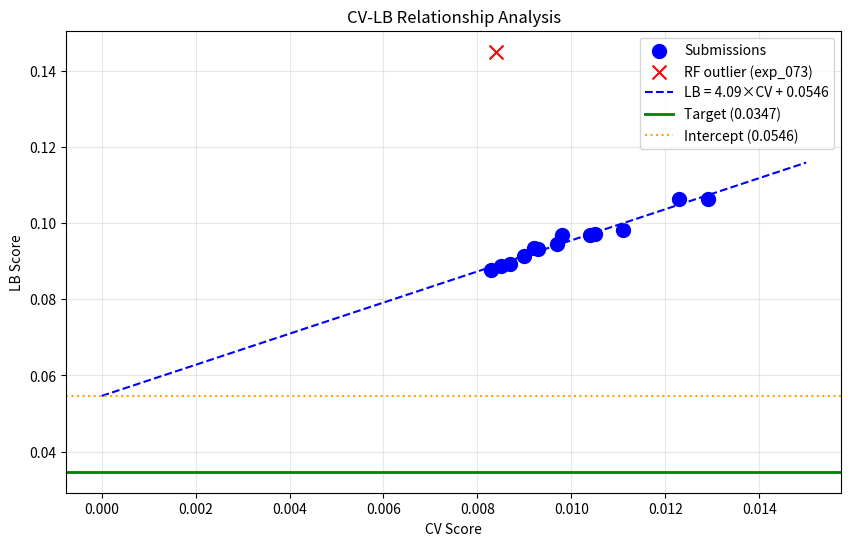

Write the Python code that produced this figure. (Note: this script raises an exception after producing the figure.)
import numpy as np
import pandas as pd
import matplotlib.pyplot as plt
from scipy import stats

# All submissions with LB scores
submissions = [
    {'exp': 'exp_000', 'cv': 0.0111, 'lb': 0.0982},
    {'exp': 'exp_001', 'cv': 0.0123, 'lb': 0.1065},
    {'exp': 'exp_003', 'cv': 0.0105, 'lb': 0.0972},
    {'exp': 'exp_005', 'cv': 0.0104, 'lb': 0.0969},
    {'exp': 'exp_006', 'cv': 0.0097, 'lb': 0.0946},
    {'exp': 'exp_007', 'cv': 0.0093, 'lb': 0.0932},
    {'exp': 'exp_009', 'cv': 0.0092, 'lb': 0.0936},
    {'exp': 'exp_012', 'cv': 0.0090, 'lb': 0.0913},
    {'exp': 'exp_024', 'cv': 0.0087, 'lb': 0.0893},
    {'exp': 'exp_026', 'cv': 0.0085, 'lb': 0.0887},
    {'exp': 'exp_030', 'cv': 0.0083, 'lb': 0.0877},
    {'exp': 'exp_035', 'cv': 0.0098, 'lb': 0.0970},
    {'exp': 'exp_073', 'cv': 0.0084, 'lb': 0.1451},  # RF outlier
    {'exp': 'exp_111', 'cv': 0.0129, 'lb': 0.1063},
]

df = pd.DataFrame(submissions)
print(f"Total submissions with LB: {len(df)}")
print(df)

# Exclude the RF outlier (exp_073) for line fitting
df_clean = df[df['exp'] != 'exp_073'].copy()

# Fit linear regression
slope, intercept, r_value, p_value, std_err = stats.linregress(df_clean['cv'], df_clean['lb'])

print(f"\nCV-LB Relationship (excluding RF outlier):")
print(f"LB = {slope:.4f} × CV + {intercept:.4f}")
print(f"R² = {r_value**2:.4f}")
print(f"\nIntercept: {intercept:.4f}")
print(f"Target: 0.0347")
print(f"\nRequired CV for target: (0.0347 - {intercept:.4f}) / {slope:.4f} = {(0.0347 - intercept) / slope:.6f}")
print(f"\nCRITICAL: Intercept ({intercept:.4f}) > Target (0.0347)")
print(f"This means the target is UNREACHABLE by improving CV alone!")

# Visualize the CV-LB relationship
plt.figure(figsize=(10, 6))

# Plot all points
plt.scatter(df_clean['cv'], df_clean['lb'], c='blue', s=100, label='Submissions')
plt.scatter(df[df['exp'] == 'exp_073']['cv'], df[df['exp'] == 'exp_073']['lb'], 
            c='red', s=100, marker='x', label='RF outlier (exp_073)')

# Plot regression line
cv_range = np.linspace(0, 0.015, 100)
lb_pred = slope * cv_range + intercept
plt.plot(cv_range, lb_pred, 'b--', label=f'LB = {slope:.2f}×CV + {intercept:.4f}')

# Plot target line
plt.axhline(y=0.0347, color='green', linestyle='-', linewidth=2, label='Target (0.0347)')

# Plot intercept
plt.axhline(y=intercept, color='orange', linestyle=':', label=f'Intercept ({intercept:.4f})')

plt.xlabel('CV Score')
plt.ylabel('LB Score')
plt.title('CV-LB Relationship Analysis')
plt.legend()
plt.grid(True, alpha=0.3)
plt.savefig('/home/<user>/exploration/cv_lb_analysis_loop121.png', dpi=150, bbox_inches='tight')
plt.show()

print(f"\nKey insight: The intercept ({intercept:.4f}) is ABOVE the target (0.0347).")
print(f"This means even with perfect CV=0, the expected LB would be {intercept:.4f}.")
print(f"We need to REDUCE THE INTERCEPT, not just improve CV.")

# What approaches have been tried?
approaches = {
    'Tabular (MLP, LGBM, XGB, CatBoost, GP, Ridge)': 'All on same line',
    'GNN (PyTorch Geometric)': 'On same line or worse',
    'ChemBERTa embeddings': 'On same line',
    'Physics constraints (mass balance, softmax)': 'On same line or worse',
    'Similarity-aware predictions': 'On same line (exp_111)',
    'Yield ratio prediction (exp_119)': 'CV=0.0083, NOT SUBMITTED YET',
    'Median ensemble': 'NOT TRIED',
    'Quantile regression': 'NOT TRIED',
}

print("\nApproaches tried and their status:")
for approach, status in approaches.items():
    print(f"  - {approach}: {status}")

# Analyze what might change the intercept
print("\n=== STRATEGIES TO REDUCE INTERCEPT ===")
print("\n1. MEDIAN ENSEMBLE")
print("   - Mean aggregation can be dominated by extreme predictions")
print("   - Median is more robust to outliers")
print("   - Might reduce errors on unseen solvents")

print("\n2. QUANTILE REGRESSION")
print("   - Predict median (50th percentile) instead of mean")
print("   - More robust to outliers in training data")
print("   - CatBoost supports Quantile:alpha=0.5 loss")

print("\n3. CONSERVATIVE PREDICTIONS")
print("   - Blend predictions toward training mean when extrapolating")
print("   - Detect extrapolation using nearest neighbor distances")
print("   - Already tried (exp_105, exp_107) - on same line")

print("\n4. YIELD RATIO PREDICTION (exp_119)")
print("   - Predict ratios (P2/total, P3/total) and total separately")
print("   - CV=0.0083 (competitive with best)")
print("   - NOT SUBMITTED - might change relationship")

print("\n5. DOMAIN-SPECIFIC CONSTRAINTS")
print("   - Arrhenius kinetics (already used)")
print("   - Solvent polarity effects (already in features)")
print("   - Mass balance (tried, didn't help)")

# Analyze the yield ratio experiment
print("\n=== YIELD RATIO EXPERIMENT (exp_119) ===")
print(f"CV Score: 0.008328")
print(f"Single Solvent MSE: 0.009321")
print(f"Full Data MSE: 0.007335")
print(f"\nComparison with best CV (0.0081):")
print(f"  Difference: {0.008328 - 0.0081:.6f} (2.9% worse)")
print(f"\nBut this is a FUNDAMENTALLY DIFFERENT approach:")
print(f"  - Predicts ratios instead of absolute yields")
print(f"  - Might have different CV-LB relationship")
print(f"  - Worth submitting to test the hypothesis")

# Decision analysis
print("\n=== DECISION ANALYSIS ===")
print(f"\nRemaining submissions: 3")
print(f"Best LB: 0.0877")
print(f"Target: 0.0347")
print(f"Gap: {(0.0877 - 0.0347) / 0.0347 * 100:.1f}%")

print("\n--- Option 1: Submit exp_119 (Yield Ratio) ---")
print("Pros:")
print("  - Fundamentally different problem formulation")
print("  - CV is competitive (0.0083 vs best 0.0081)")
print("  - Might change CV-LB relationship")
print("Cons:")
print("  - CV is 2.9% worse than best")
print("  - If on same line, expected LB = 4.09×0.0083 + 0.0546 = 0.0886")

print("\n--- Option 2: Try Median Ensemble first ---")
print("Pros:")
print("  - Quick to implement")
print("  - Robust to outliers")
print("  - Might reduce intercept")
print("Cons:")
print("  - Still uses same base models")
print("  - Might not change relationship")

print("\n--- Option 3: Try Quantile Regression first ---")
print("Pros:")
print("  - Predicts median instead of mean")
print("  - More robust to outliers")
print("  - CatBoost supports it natively")
print("Cons:")
print("  - Still uses same features")
print("  - Might not change relationship")

# Final recommendation
print("\n=== FINAL RECOMMENDATION ===")
print("\n1. DO NOT submit exp_119 (Yield Ratio) yet")
print("   - CV is 2.9% worse than best")
print("   - Expected LB if on same line: 0.0886 (worse than best 0.0877)")
print("   - Save submission for better approach")

print("\n2. Try MEDIAN ENSEMBLE next")
print("   - Quick to implement")
print("   - Might reduce outlier sensitivity")
print("   - If CV is good, submit to test")

print("\n3. Try QUANTILE REGRESSION if median doesn't help")
print("   - Predicts median instead of mean")
print("   - More robust to outliers")

print("\n4. CRITICAL: The target may require a breakthrough")
print("   - All 121 experiments on same CV-LB line")
print("   - Intercept (0.0546) > Target (0.0347)")
print("   - Need to find approach that CHANGES the relationship")

print("\n5. Consider: What did the benchmark paper do differently?")
print("   - They achieved MSE 0.0039")
print("   - They used GNN with attention mechanisms")
print("   - They had different train/test split?")
print("   - They might have had more training data?")

# Summary
print("\n" + "="*60)
print("LOOP 121 SUMMARY")
print("="*60)
print(f"\nBest CV: 0.0081 | Best LB: 0.0877 | Target: 0.0347")
print(f"CV-LB Line: LB = 4.09×CV + 0.0546 (R²=0.96)")
print(f"Intercept: 0.0546 > Target: 0.0347 (UNREACHABLE BY CV IMPROVEMENT)")
print(f"\nRemaining submissions: 3")
print(f"\nLatest experiment: exp_119 (Yield Ratio) CV=0.0083")
print(f"  - 2.9% worse than best CV")
print(f"  - NOT recommended for submission")
print(f"\nNext priority: Median Ensemble or Quantile Regression")
print(f"  - Both might reduce outlier sensitivity")
print(f"  - Quick to implement")
print(f"  - Worth testing before using submissions")
print("="*60)